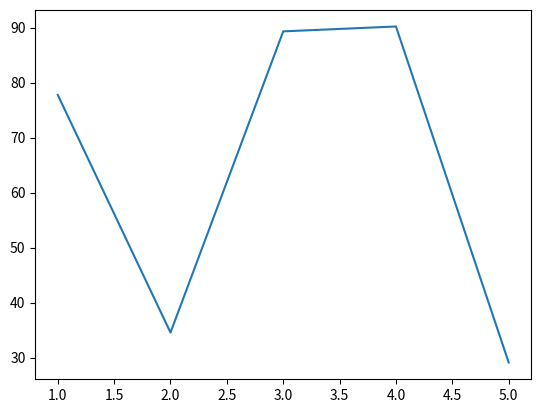

Source code (Python):
import matplotlib.pyplot as plt

def main():
  x = [1, 2, 3, 4, 5]
  y = [77.77, 34.56, 89.32, 90.21, 29.12]
  plt.plot(x,y)
  plt.show()

if __name__ == '__main__':
  main()

